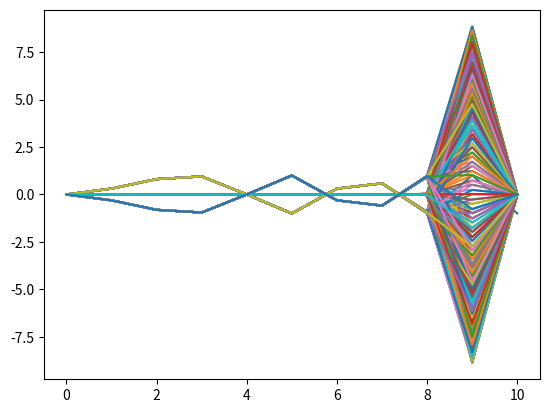

Python code for this plot:
import math
import numpy as np
import matplotlib.pyplot as plt
from mpl_toolkits.mplot3d import Axes3D
#defining constants
c=2
k=0.004
h=0.1
M=int((1/h))
sigma=(c*k)/h
T=1
N=int((T/k))

A=np.zeros((M+1,M+1))

#boundary conditions
w=np.zeros((M+1,N+1))

w[0,:]=0
w[M,:]=0
x=0
#initial conditions
for i in range(M+1):
	x+=i*h
	w[i,0]=math.sin(math.pi*x)

g=np.zeros((M+1,0))
	
def pde(w,sigma,M,N):
	for i in range(1,M):
		A[i,i]=2-2*sigma*sigma
	for i in range(M-1):
		A[i+1,i]=sigma*sigma
	for i in range(2,M):
		A[i-1,i]=sigma*sigma
	
	for j in range(1,N):
#considering separate case for w i,1		
		if j==0:
			for i in range(1,M):
				for l in range(1,M):
					w[i,j+1]=0.5*A[i,l]*w[l,j]
				w[i,j+1]+=k*g[i]
			w[1,1]+=0.5*sigma*sigma*w[0,0]
			w[M-1,1]+=0.5*sigma*sigma*w[M,0]
		else:
			for i in range(1,M):
				for l in range(1,M):
					w[i,j+1]=A[i,l]*w[l,j]
				w[i,j+1]-=w[i,j-1]
			w[1,j+1]+=w[0,j]*sigma*sigma
			w[M-1,j+1]+=w[M,j]*sigma*sigma
		
	return w

Sol=pde(w,sigma,M,N)
print(w)

x=np.linspace(0,1,11)
t=np.linspace(0,10,2501)

fig = plt.figure()
plt.plot(w)
#ax = fig.add_subplot(111, projection='3d')
#Axes3D.plot_surface(x,t,w)
plt.show()
